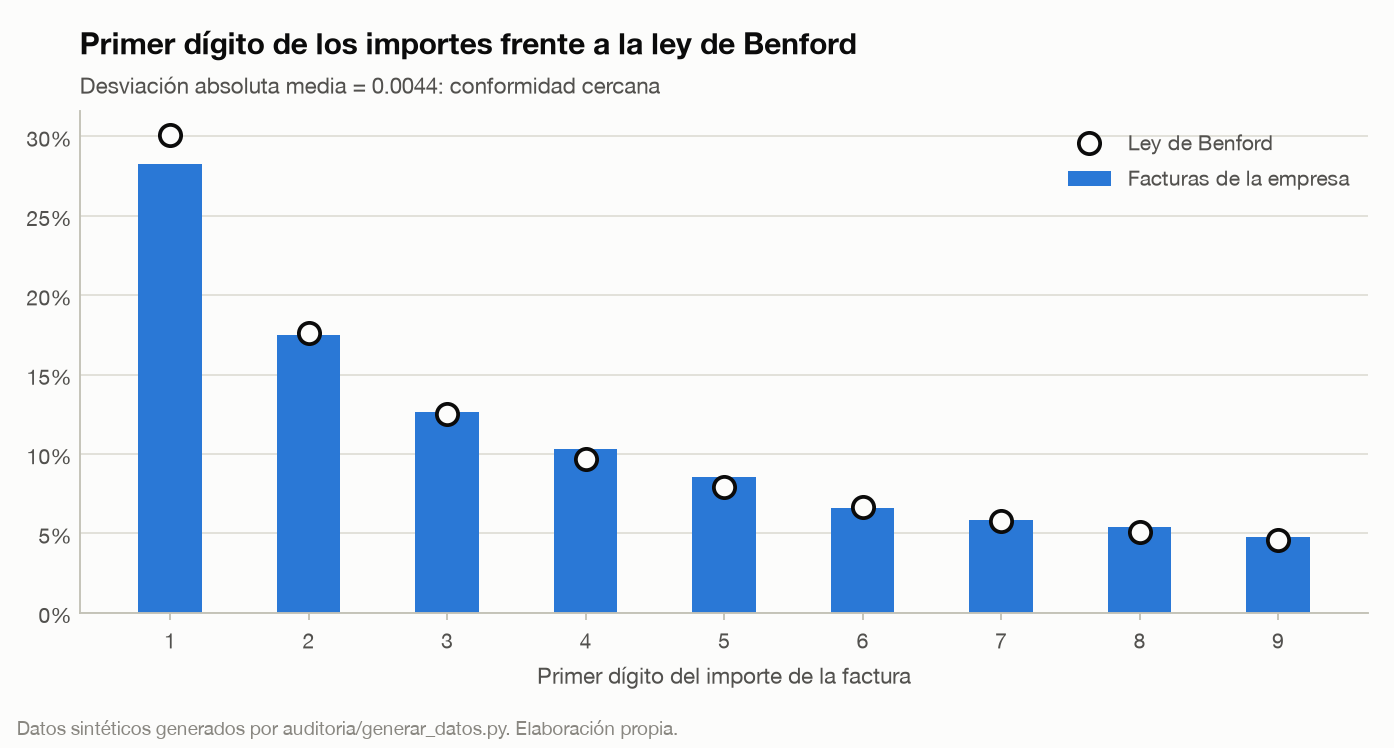

Source data for this figure (header and first rows):
digito, observado, proporcion, benford
1, 2496, 0.2825, 0.301
2, 1548, 0.1752, 0.1761
3, 1119, 0.1267, 0.1249
4, 914, 0.1035, 0.0969
5, 756, 0.0856, 0.0792
6, 586, 0.0663, 0.0669
7, 517, 0.0585, 0.058
8, 479, 0.0542, 0.0512
9, 420, 0.0475, 0.0458
